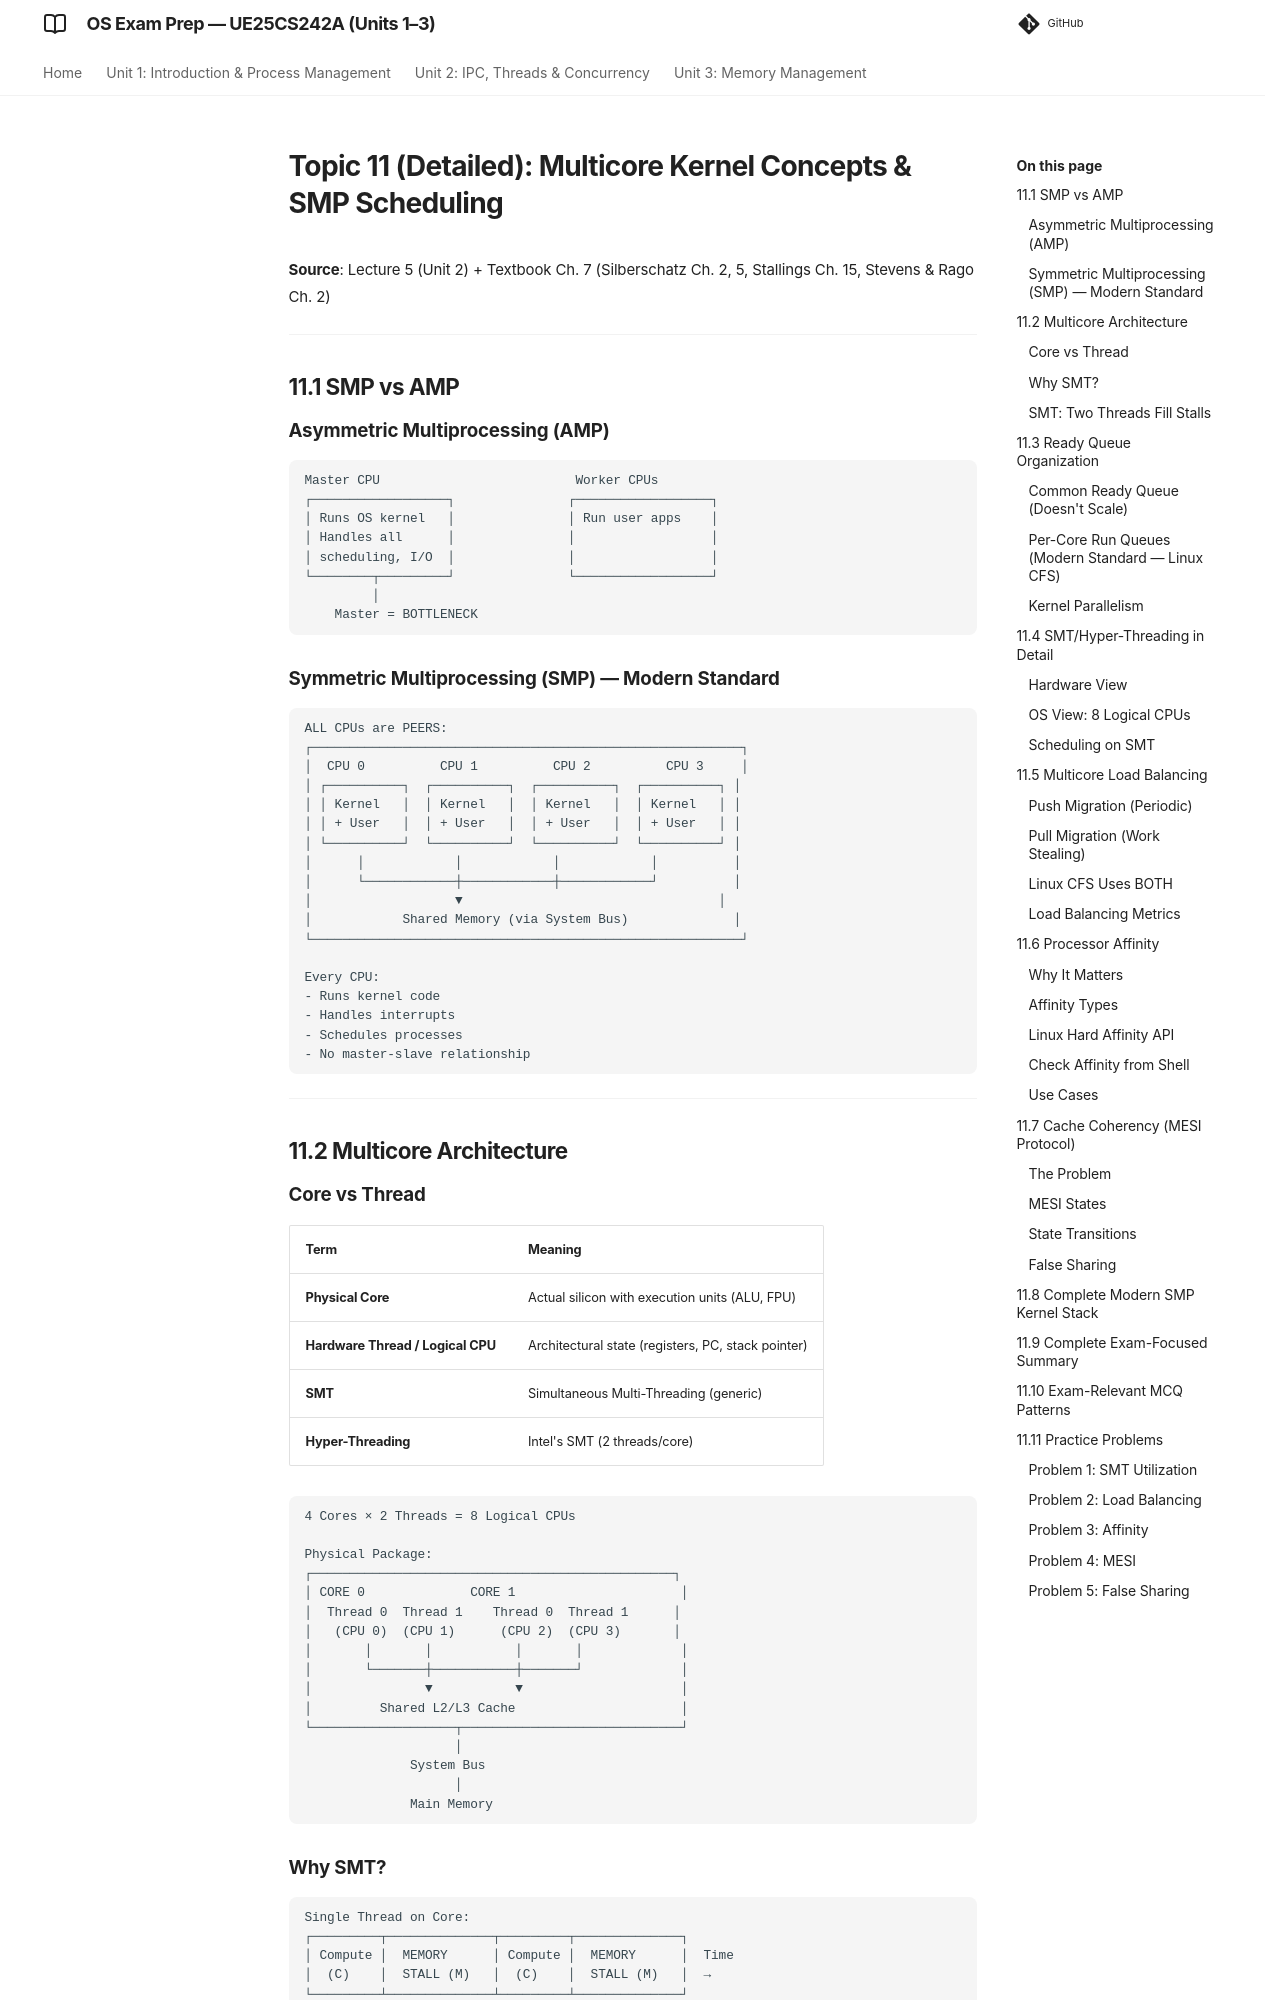

repository: imyash0722/SEM3-OS-UE25CS242A-STUDY-MATERIAL · page: 11_multicore_detailed/index.html · generator: mkdocs

# Topic 11 (Detailed): Multicore Kernel Concepts & SMP Scheduling

**Source**: Lecture 5 (Unit 2) + Textbook Ch. 7 (Silberschatz Ch. 2, 5, Stallings Ch. 15, Stevens & Rago Ch. 2)

---

## 11.1 SMP vs AMP

### Asymmetric Multiprocessing (AMP)

```
Master CPU                          Worker CPUs
┌──────────────────┐               ┌──────────────────┐
│ Runs OS kernel   │               │ Run user apps    │
│ Handles all      │               │                  │
│ scheduling, I/O  │               │                  │
└────────┬─────────┘               └──────────────────┘
         │
    Master = BOTTLENECK
```

### Symmetric Multiprocessing (SMP) — Modern Standard

```
ALL CPUs are PEERS:
┌─────────────────────────────────────────────────────────┐
│  CPU 0          CPU 1          CPU 2          CPU 3     │
│ ┌──────────┐  ┌──────────┐  ┌──────────┐  ┌──────────┐ │
│ │ Kernel   │  │ Kernel   │  │ Kernel   │  │ Kernel   │ │
│ │ + User   │  │ + User   │  │ + User   │  │ + User   │ │
│ └──────────┘  └──────────┘  └──────────┘  └──────────┘ │
│      │            │            │            │          │
│      └────────────┼────────────┼────────────┘          │
│                   ▼                                  │
│            Shared Memory (via System Bus)              │
└─────────────────────────────────────────────────────────┘

Every CPU:
- Runs kernel code
- Handles interrupts
- Schedules processes
- No master-slave relationship
```

---

## 11.2 Multicore Architecture
